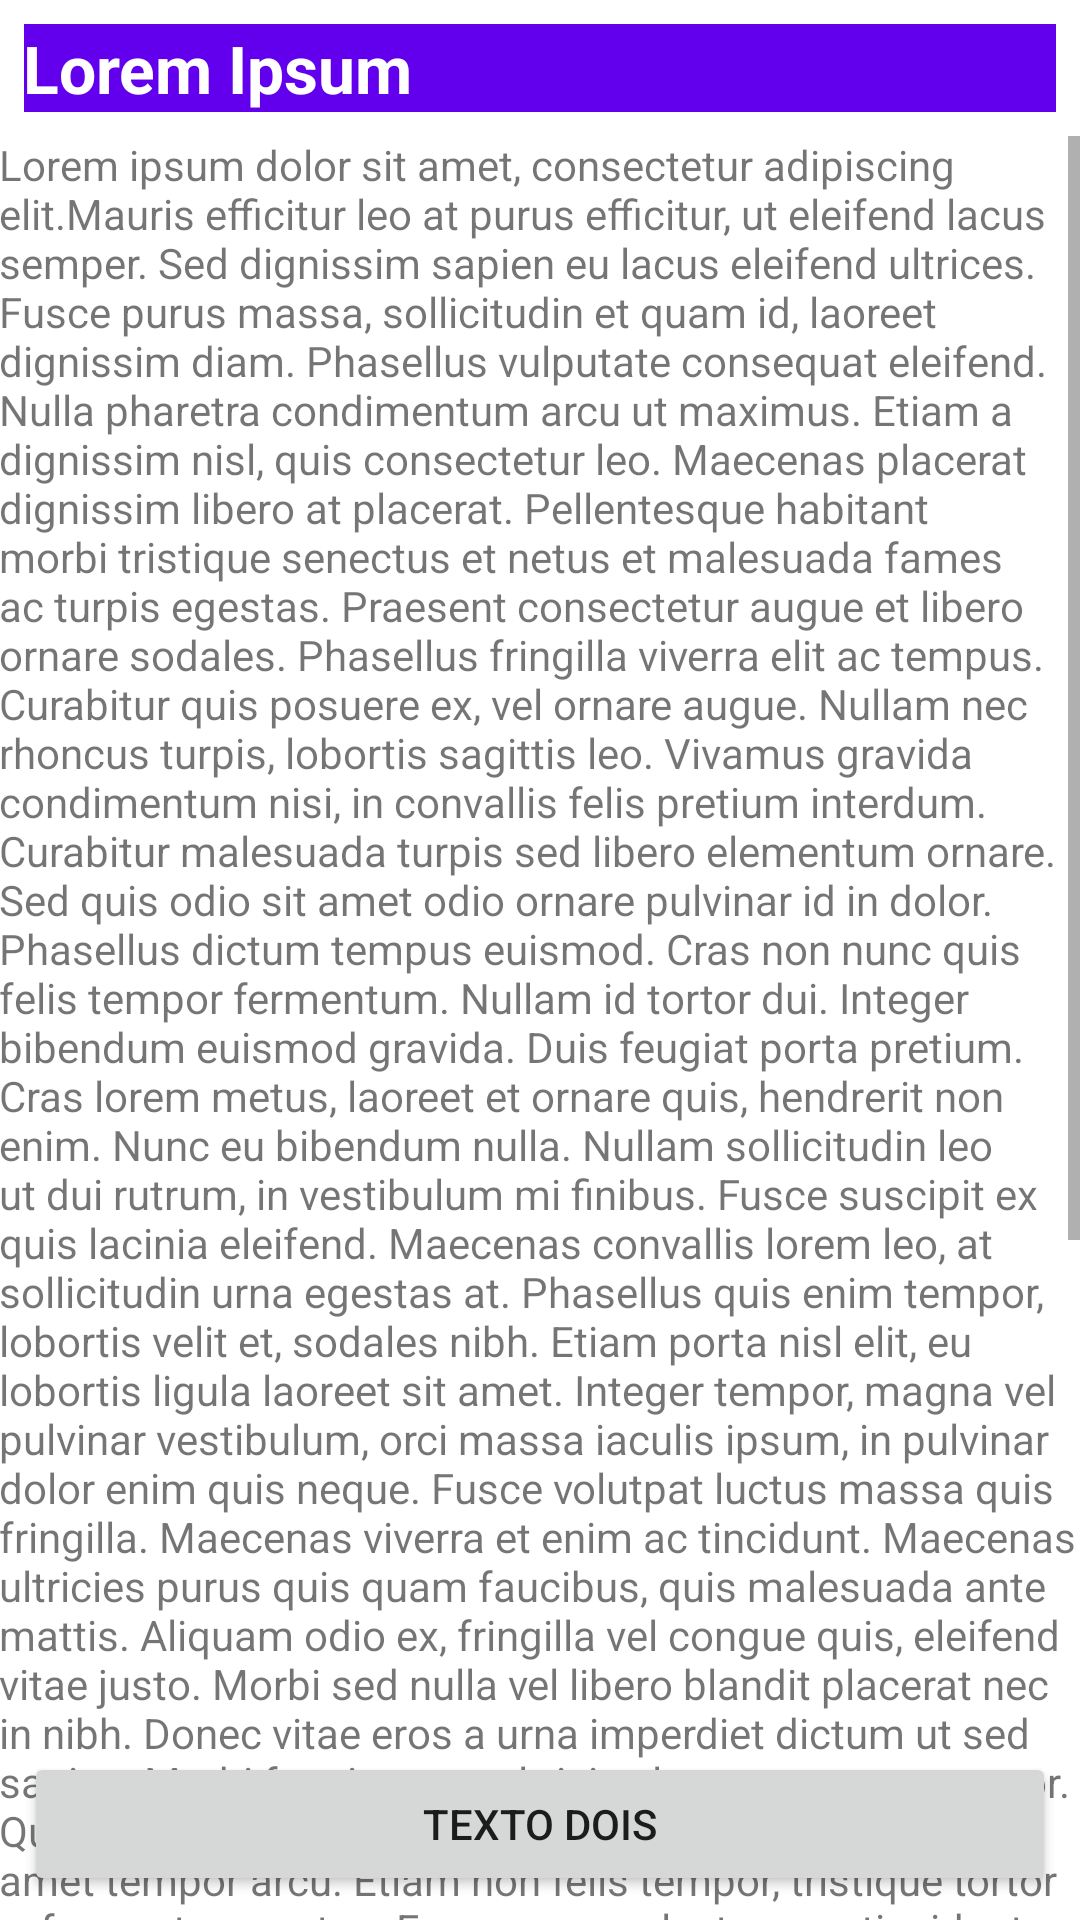

Layout XML and referenced resources for this Android screen:
<!-- AndroidManifest.xml: application theme Theme.ShowActivits -->
<!-- res/layout/activity_second.xml -->
<?xml version="1.0" encoding="utf-8"?>
<androidx.constraintlayout.widget.ConstraintLayout xmlns:android="http://schemas.android.com/apk/res/android"
    xmlns:app="http://schemas.android.com/apk/res-auto"
    xmlns:tools="http://schemas.android.com/tools"
    android:id="@+id/scroll"
    android:layout_width="match_parent"
    android:layout_height="match_parent"
    tools:context=".SecondActivit">

    <TextView
        android:id="@+id/article_heading"
        android:layout_width="match_parent"
        android:layout_height="wrap_content"
        android:layout_marginStart="8dp"
        android:layout_marginTop="8dp"
        android:layout_marginEnd="8dp"
        android:background="@color/design_default_color_primary"
        android:padding="@dimen/padding_regular"
        android:text="@string/lorem_ipsum_title"
        android:textAppearance="@android:style/TextAppearance.DeviceDefault.Large"
        android:textColor="@android:color/white"
        android:textStyle="bold"
        app:layout_constraintEnd_toEndOf="parent"
        app:layout_constraintStart_toStartOf="parent"
        app:layout_constraintTop_toTopOf="parent" />


    <ScrollView
        android:id="@+id/scrollView2"
        android:layout_width="wrap_content"
        android:layout_height="wrap_content"
        android:layout_below="@id/article_heading"
        android:layout_marginStart="8dp"
        android:layout_marginTop="8dp"
        android:layout_marginEnd="8dp"
        app:layout_constraintEnd_toEndOf="parent"
        app:layout_constraintStart_toStartOf="parent"
        app:layout_constraintTop_toBottomOf="@+id/article_heading">

        <TextView
            android:id="@+id/article"
            android:layout_width="wrap_content"
            android:layout_height="wrap_content"
            android:autoLink="web"
            android:lineSpacingExtra="@dimen/line_space"
            android:padding="@dimen/padding_regular"
            android:text="@string/article_text" />

    </ScrollView>

    <Button
        android:id="@+id/button"
        android:layout_width="0dp"
        android:layout_height="wrap_content"
        android:layout_marginStart="8dp"
        android:layout_marginEnd="8dp"
        android:layout_marginBottom="8dp"
        android:onClick="openThirdActivity"
        android:text="@string/button_text_tow"
        app:layout_constraintBottom_toBottomOf="parent"
        app:layout_constraintEnd_toEndOf="parent"
        app:layout_constraintStart_toStartOf="parent"
        tools:ignore="MissingConstraints" />




</androidx.constraintlayout.widget.ConstraintLayout>
<!-- resources referenced by this layout -->
<resources>
  <string name="button_text_tow">Texto dois</string>
  <string name="lorem_ipsum_title">Lorem Ipsum</string>
</resources>
